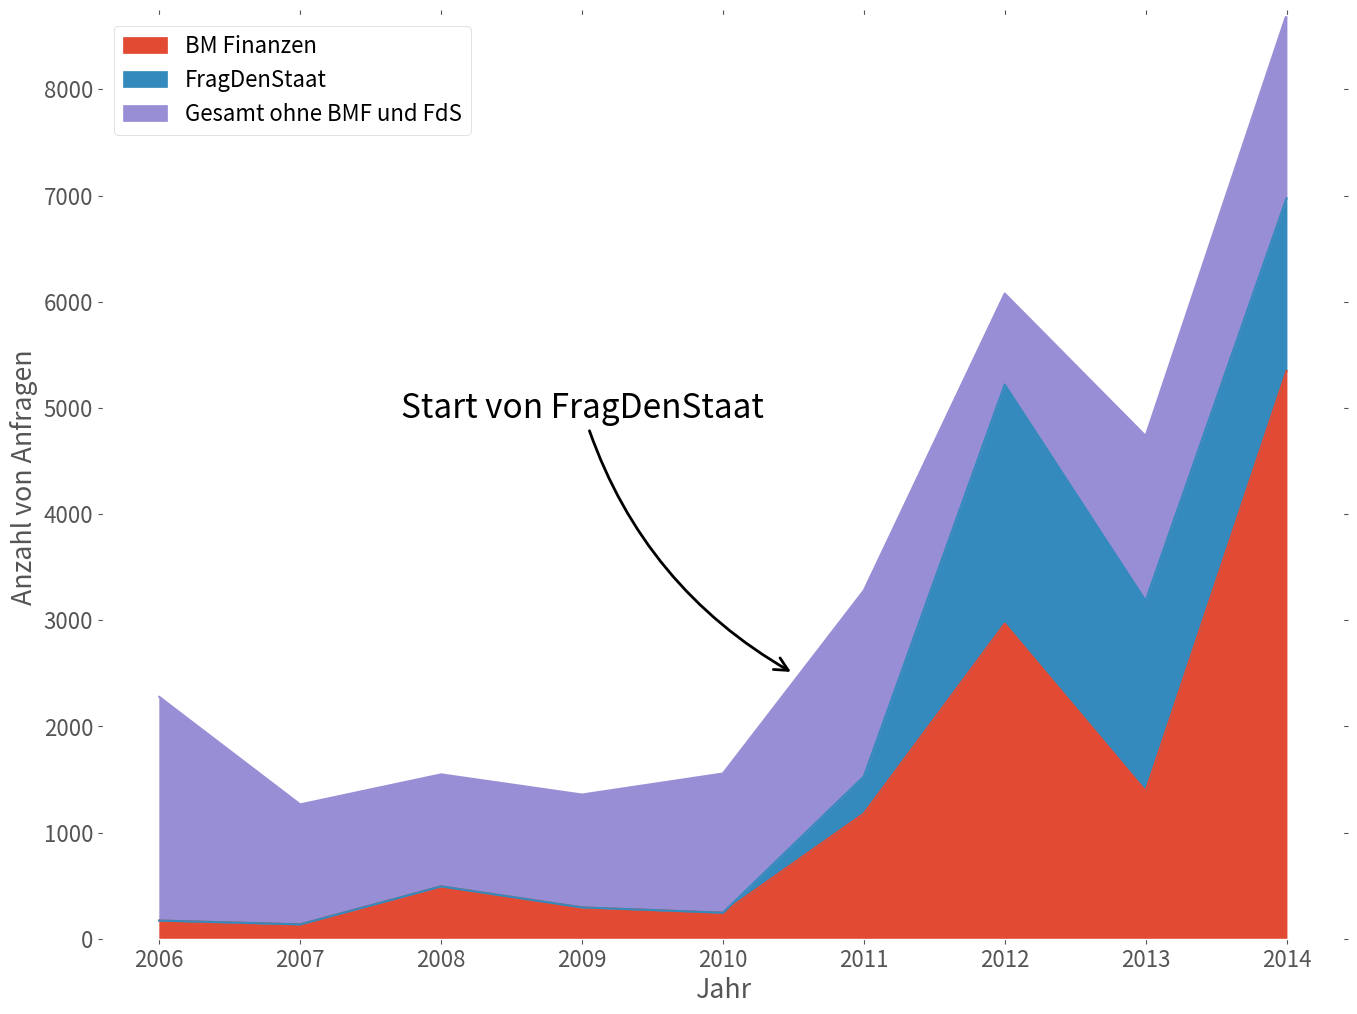

Here is the Python script that generated this plot: (Note: this script raises an exception after producing the figure.)
# -*- coding: utf-8 -*-
"""
Created on Wed Jan 27 13:12:30 2016

@author: andrej
"""

import numpy as np
import matplotlib.pyplot as plt
import matplotlib as mpl
import pandas as pd

plt.style.use('ggplot')
mpl.rcParams['font.size'] = 16
mpl.rcParams['axes.facecolor'] = 'white'

files_path = '/home/<user>/Dokumente/OpenKnowledge/FragDenStaat/'

#%% ifg data from bmi website and fragdenstaat.de admin page

years =  ['2006','2007','2008','2009','2010','2011','2012','2013','2014','2015']

total = np.array([[2278,1265,1548,1358,1556,3280,6077,4736,8703,0]])
bmf = np.array([[171,135,493,295,245,1179,2967,1390,5347,0]])

fds = np.array([[0,0,0,0,0,352,2405,2416,3049,4017]])
fds_nurBund = np.array([[0,0,0,0,0,349,2253,1793,1627,2515]])
whout_bmf = (total-bmf)-fds_nurBund

data = np.concatenate((bmf,fds_nurBund,whout_bmf),axis=0)

#%% plot

df = pd.DataFrame(data.T,columns=['BM Finanzen','FragDenStaat','Gesamt ohne BMF und FdS'],
                  index = years)
ax = df[0:-1].plot(kind='area',figsize=(16,12))
ax.xaxis.set_tick_params(top='off')
ax.yaxis.set_tick_params(right='off')

ax.annotate("Start von FragDenStaat",
            xy=(4.5,2500), xycoords='data',
            size=24,
            ha="center", va="center",
            xytext=(3, 5000), textcoords='data',
            arrowprops=dict(arrowstyle="->",
                            linewidth=2,
                            fc="k",ec="k",
                            connectionstyle="arc3,rad=0.2")
            )
plt.xlabel('Jahr')
plt.ylabel('Anzahl von Anfragen')
plt.ylim(0,np.max(data.sum(axis=0)))
plt.savefig(files_path+'ifg_gesamtzahlen.png',dpi=180)
plt.close()




